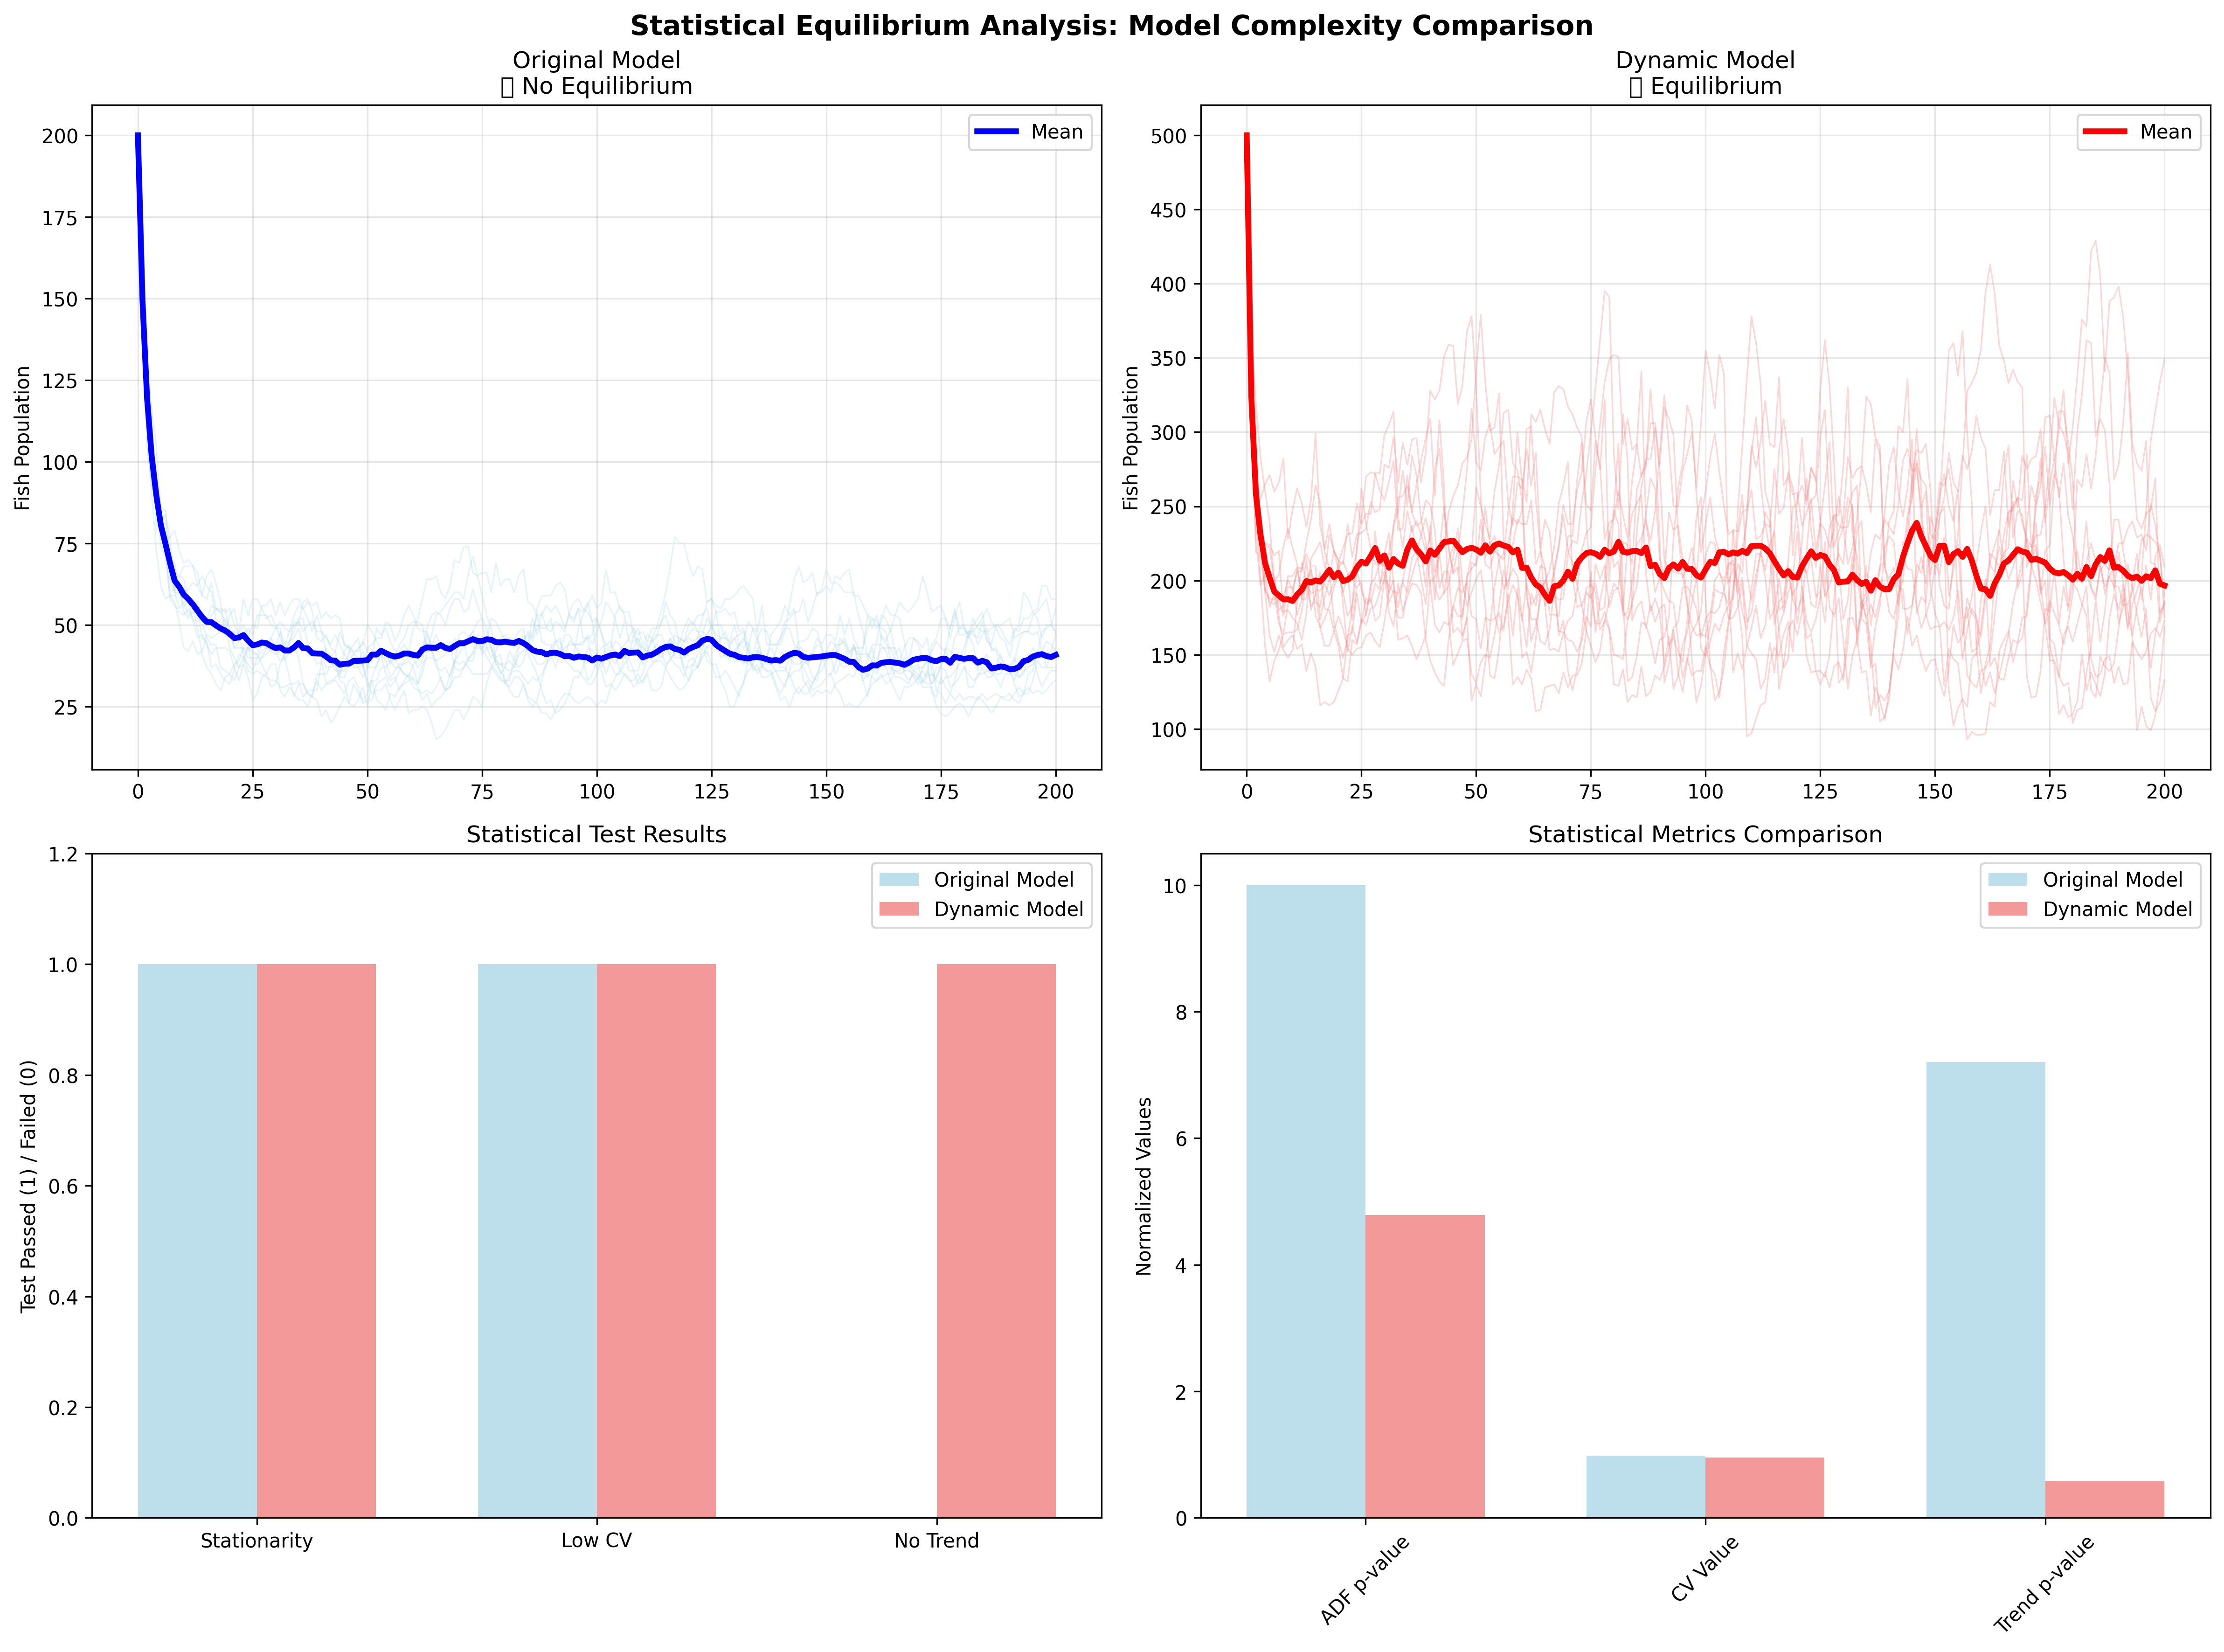

The data file committed next to this chart (first rows):
Model, Stationary, ADF p-value, Low CV, CV Value, No Trend, Trend p-value, Statistical Equilibrium
Original (Simple), ✅, 0.000000, ✅, 0.04917, ❌, 0.000000, ❌
Dynamic (Complex), ✅, 0.000016, ✅, 0.04783, ✅, 0.2647, ✅
